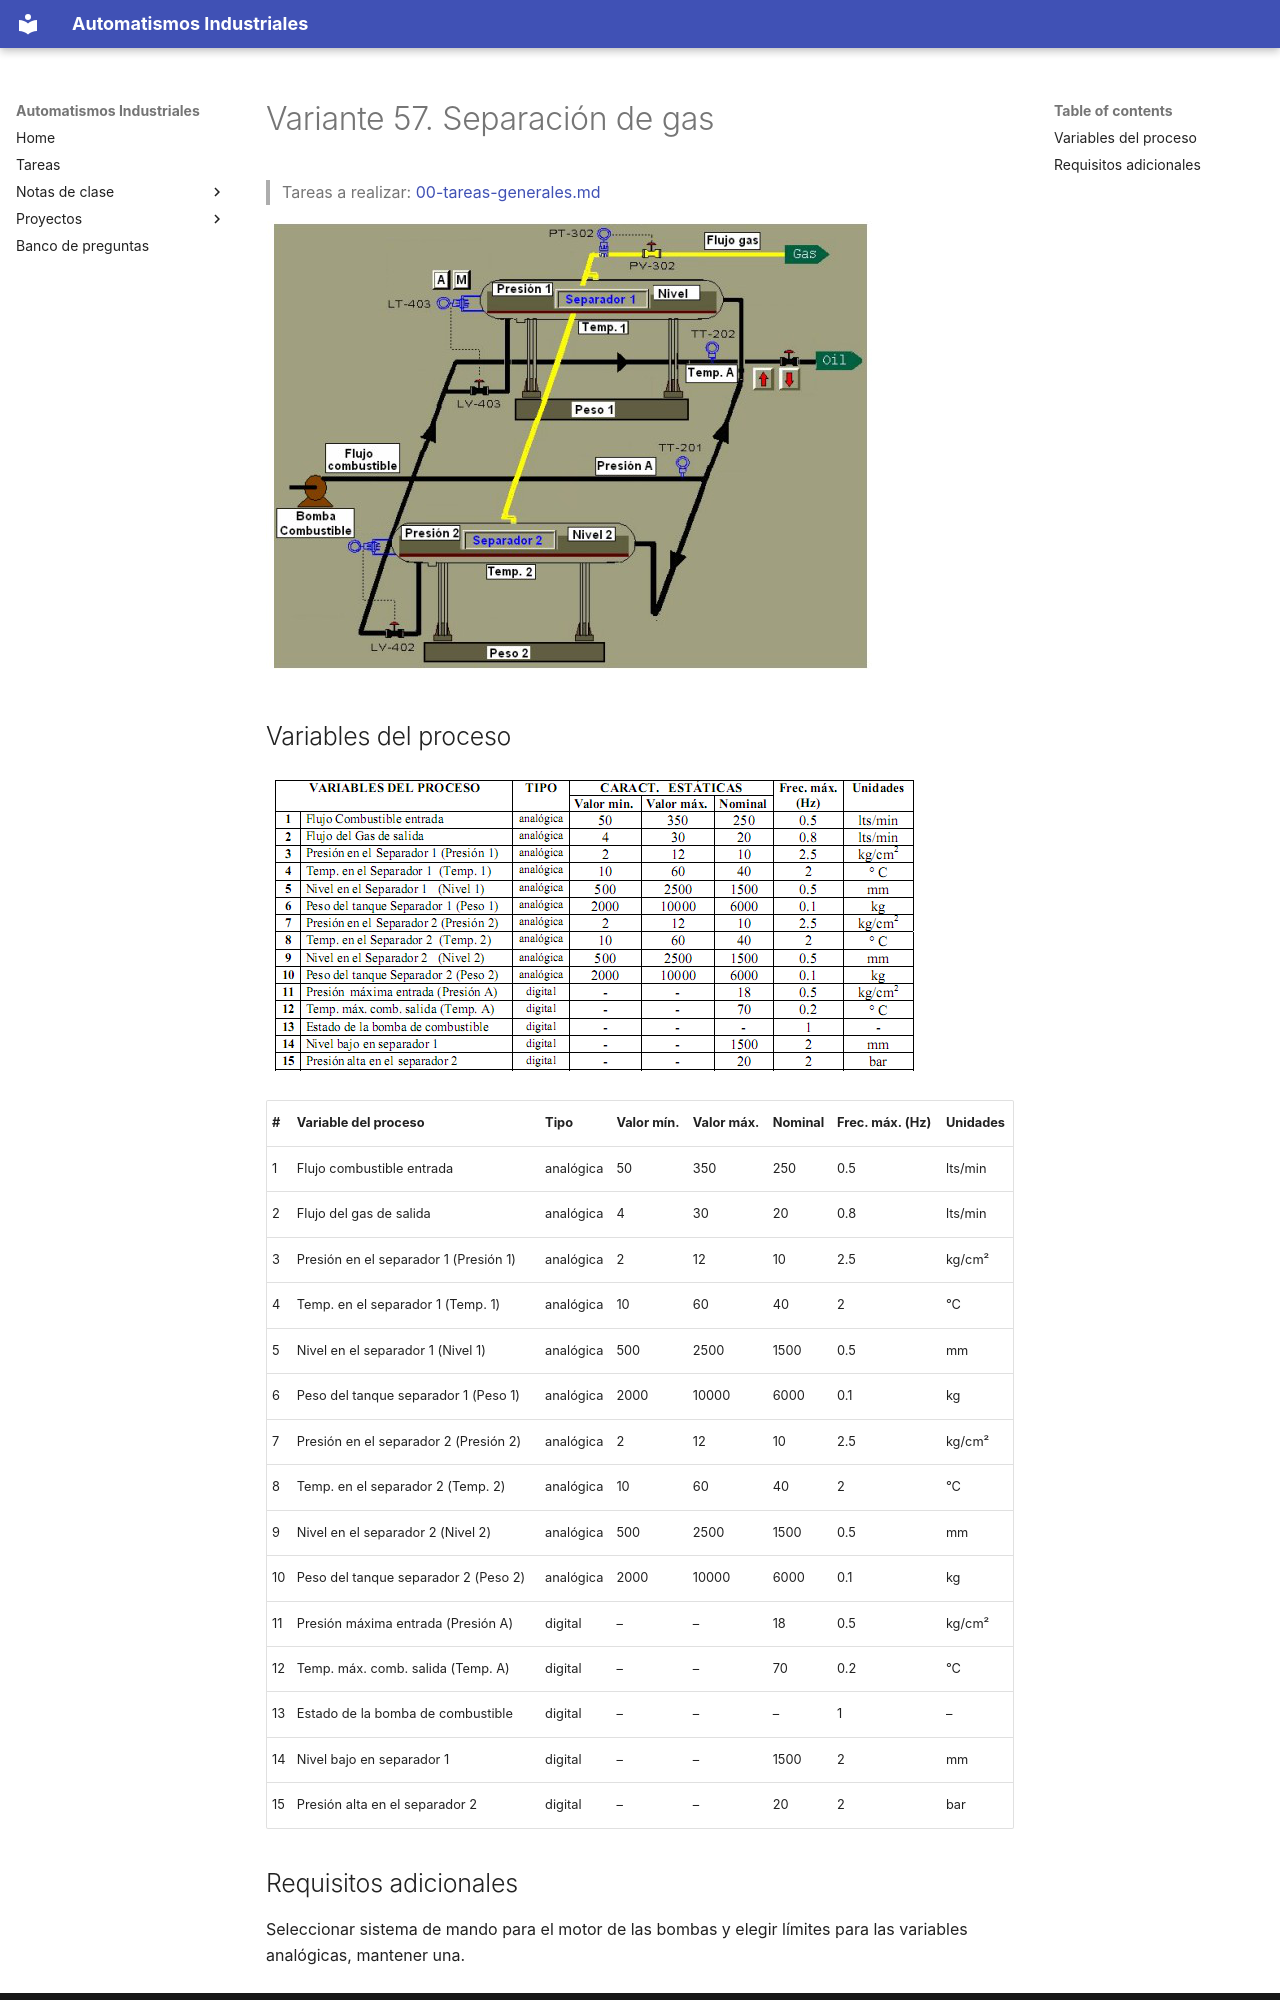

repository: vladimir1284/automatismos-industriales · page: proyectos/variantes/variante-57-separacion-de-gas/index.html · generator: mkdocs

# Variante 57. Separación de gas

> Tareas a realizar: [00-tareas-generales.md](00-tareas-generales.md)

![Sinóptico del proceso de separación de gas con los separadores 1 y 2](imagenes/variante-57-esquema.png)

## Variables del proceso

![Tabla original de variables del proceso](imagenes/variante-57-tabla-variables.png)

| # | Variable del proceso | Tipo | Valor mín. | Valor máx. | Nominal | Frec. máx. (Hz) | Unidades |
|---|---|---|---|---|---|---|---|
| 1 | Flujo combustible entrada | analógica | 50 | 350 | 250 | 0.5 | lts/min |
| 2 | Flujo del gas de salida | analógica | 4 | 30 | 20 | 0.8 | lts/min |
| 3 | Presión en el separador 1 (Presión 1) | analógica | 2 | 12 | 10 | 2.5 | kg/cm² |
| 4 | Temp. en el separador 1 (Temp. 1) | analógica | 10 | 60 | 40 | 2 | °C |
| 5 | Nivel en el separador 1 (Nivel 1) | analógica | 500 | 2500 | 1500 | 0.5 | mm |
| 6 | Peso del tanque separador 1 (Peso 1) | analógica | 2000 | 10000 | 6000 | 0.1 | kg |
| 7 | Presión en el separador 2 (Presión 2) | analógica | 2 | 12 | 10 | 2.5 | kg/cm² |
| 8 | Temp. en el separador 2 (Temp. 2) | analógica | 10 | 60 | 40 | 2 | °C |
| 9 | Nivel en el separador 2 (Nivel 2) | analógica | 500 | 2500 | 1500 | 0.5 | mm |
| 10 | Peso del tanque separador 2 (Peso 2) | analógica | 2000 | 10000 | 6000 | 0.1 | kg |
| 11 | Presión máxima entrada (Presión A) | digital | – | – | 18 | 0.5 | kg/cm² |
| 12 | Temp. máx. comb. salida (Temp. A) | digital | – | – | 70 | 0.2 | °C |
| 13 | Estado de la bomba de combustible | digital | – | – | – | 1 | – |
| 14 | Nivel bajo en separador 1 | digital | – | – | 1500 | 2 | mm |
| 15 | Presión alta en el separador 2 | digital | – | – | 20 | 2 | bar |
